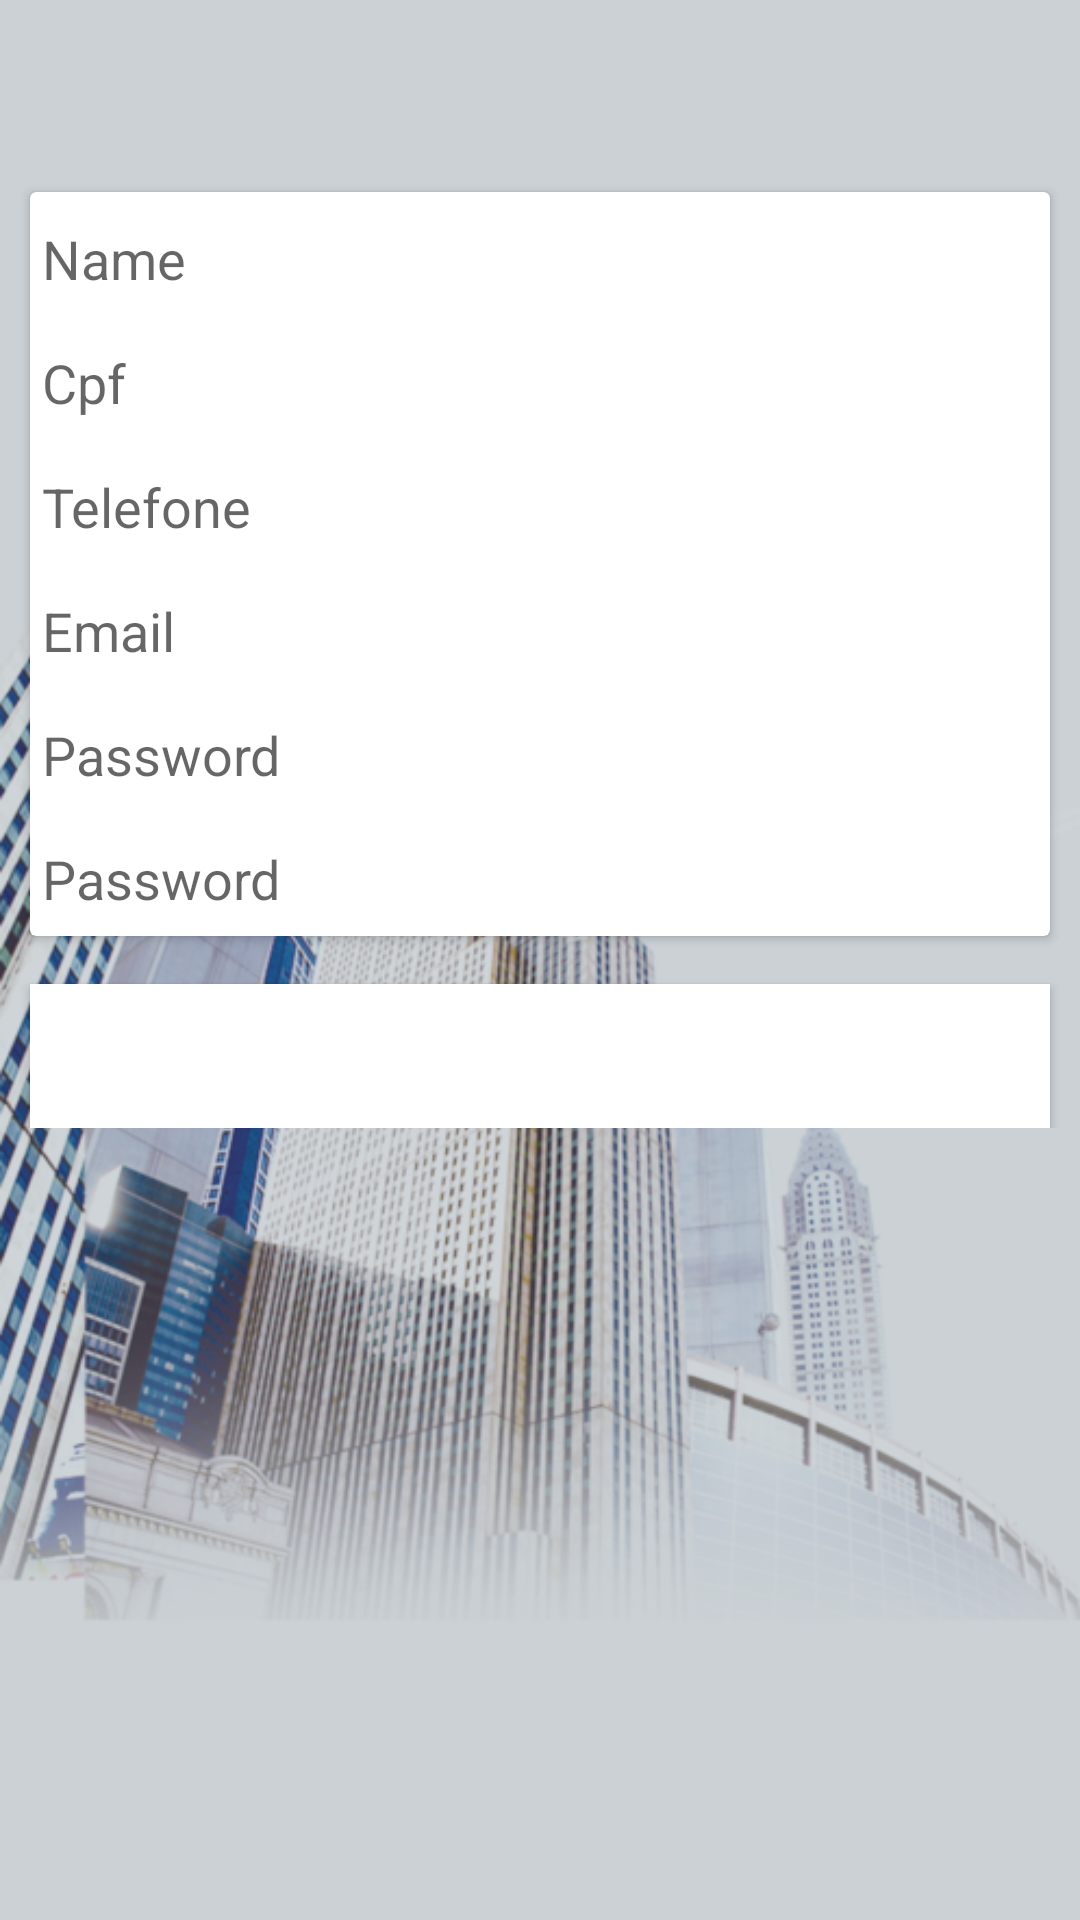

Reconstruct the res/layout file that produces this screen, plus the resources it refers to.
<!-- AndroidManifest.xml: application theme AppTheme -->
<!-- res/layout/activity_cadastro.xml -->
<?xml version="1.0" encoding="utf-8"?>
<android.support.design.widget.CoordinatorLayout xmlns:android="http://schemas.android.com/apk/res/android"
    xmlns:app="http://schemas.android.com/apk/res-auto"
    xmlns:tools="http://schemas.android.com/tools"
    android:layout_width="match_parent"
    android:layout_height="match_parent"
    tools:context=".app.CadastroActivity">
    <ImageView
        android:id="@+id/prediosBackground"
        android:layout_width="fill_parent"
        android:layout_height="fill_parent"
        android:src="@drawable/predios"/>
    <ImageView
        android:src="@color/colorPrimary"
        android:layout_width="fill_parent"
        android:layout_height="fill_parent"
        android:alpha="0.3"/>

    <RelativeLayout
        android:layout_width="match_parent"
        android:layout_height="wrap_content">

        <android.support.v7.widget.CardView
            android:id="@+id/cardCadastro"
            android:layout_width="match_parent"
            android:layout_height="wrap_content"
            android:layout_alignParentStart="true"
            android:layout_centerVertical="true"
            android:layout_marginHorizontal="10dp">

            <LinearLayout
                android:layout_width="match_parent"
                android:layout_height="match_parent"
                android:orientation="vertical">
                <EditText
                    android:id="@+id/edit_name"
                    android:layout_width="match_parent"
                    android:layout_height="wrap_content"
                    android:hint="@string/name" />
                <EditText
                    android:id="@+id/edit_cpf"
                    android:layout_width="match_parent"
                    android:layout_height="wrap_content"
                    android:hint="@string/cpf" />
                <EditText
                    android:id="@+id/edit_telefone"
                    android:layout_width="match_parent"
                    android:layout_height="wrap_content"
                    android:hint="@string/telefone" />

                <EditText
                    android:id="@+id/edit_email"
                    android:layout_width="match_parent"
                    android:layout_height="wrap_content"
                    android:hint="@string/email" />

                <EditText
                    android:id="@+id/edit_password"
                    android:layout_width="match_parent"
                    android:layout_height="wrap_content"
                    android:hint="@string/password"
                    android:inputType="textPassword" />

                <EditText
                    android:id="@+id/edit_confirm"
                    android:layout_width="match_parent"
                    android:layout_height="wrap_content"
                    android:hint="@string/password"
                    android:inputType="textPassword" />
            </LinearLayout>
        </android.support.v7.widget.CardView>

        <Button
            android:layout_width="match_parent"
            android:layout_height="wrap_content"
            android:layout_alignEnd="@+id/cardCadastro"
            android:layout_below="@id/cardCadastro"
            android:layout_marginTop="80dp"
            android:background="@drawable/login_background"
            android:padding="10dp"
            android:layout_marginStart="10dp"
            android:onClick="cadastrar"
            android:text="@string/cadastrar" />

    </RelativeLayout>




</android.support.design.widget.CoordinatorLayout>
<!-- resources referenced by this layout -->
<resources>
  <color name="colorPrimary">#5D6E7E</color>
  <!-- drawable login_background (drawable) -->
  <?xml version="1.0" encoding="utf-8"?>
  <shape xmlns:android="http://schemas.android.com/apk/res/android"
      android:shape="rectangle">
      <solid
          android:color="@color/colorWhite">
  
      </solid>
  
  </shape>
  <!-- drawable predios: png bitmap (drawable, 441696 bytes) -->
  <string name="cadastrar">Cadastrar</string>
  <string name="cpf">Cpf</string>
  <string name="email">Email</string>
  <string name="name">Name</string>
  <string name="password">Password</string>
  <string name="telefone">Telefone</string>
  <style name="AppTheme" parent="Theme.AppCompat.Light.DarkActionBar">
          
          <item name="colorPrimary">@color/colorPrimary</item>
          <item name="colorPrimaryDark">@color/colorPrimaryDark</item>
          <item name="colorAccent">@color/colorAccent</item>
          <item name="actionMenuTextColor">@color/colorWhite</item>
          <item name="android:colorForeground">@android:color/background_light</item>
          <item name="android:navigationBarColor">@android:color/white</item>
      </style>
  <color name="colorWhite">#FFFFFF</color>
  <color name="colorPrimaryDark">#2D3E50</color>
  <color name="colorAccent">#ff0181</color>
</resources>
